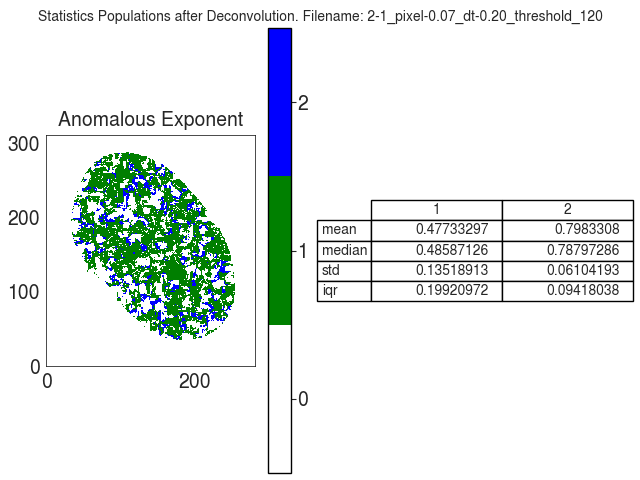

The table this chart was drawn from, first rows:
A
, 1, 2
mean, 0.4773, 0.7983
median, 0.4859, 0.788
std, 0.1352, 0.06104
iqr, 0.1992, 0.09418
